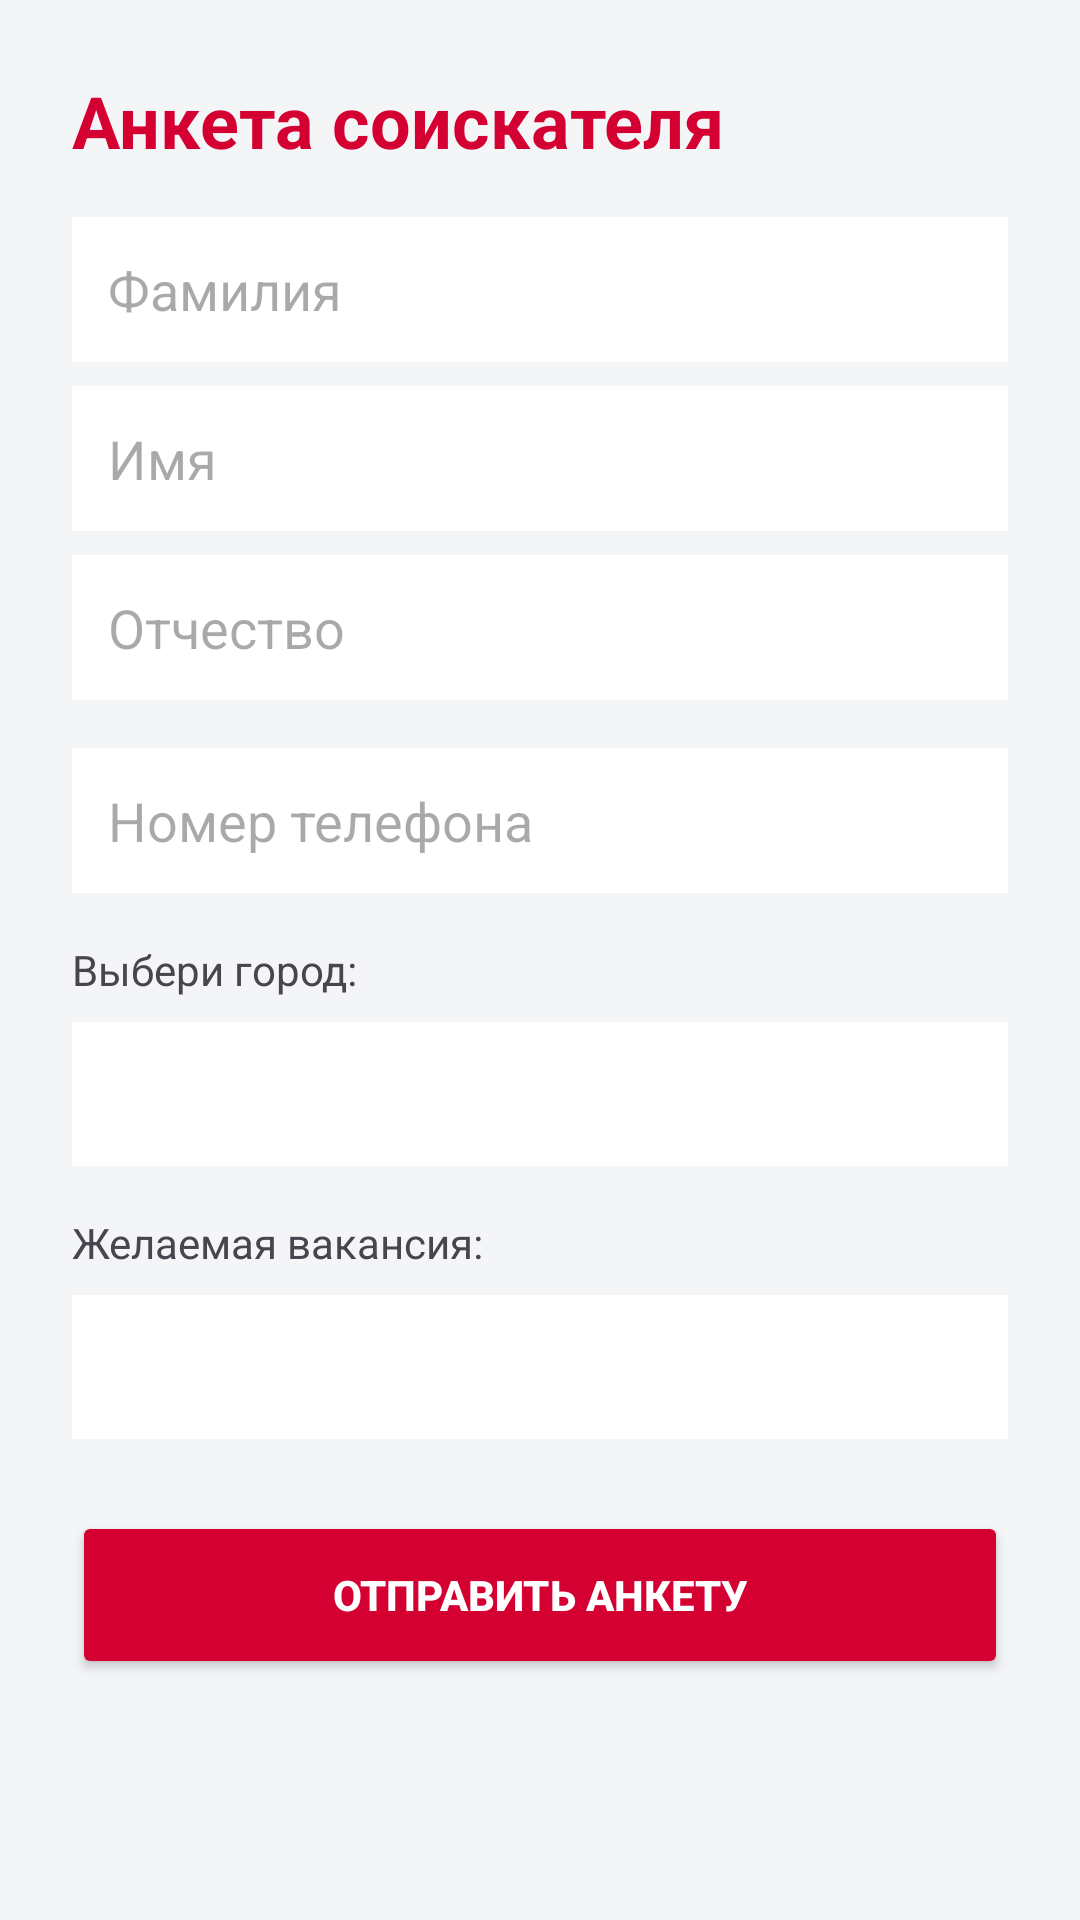

Android layout source for this screen:
<!-- AndroidManifest.xml: application theme Theme.Material3.DayNight.NoActionBar -->
<!-- res/layout/activity_resume.xml -->
<?xml version="1.0" encoding="utf-8"?>
<ScrollView xmlns:android="http://schemas.android.com/apk/res/android"
    android:layout_width="match_parent" android:layout_height="match_parent" android:background="@color/ochakovo_gray">

    <LinearLayout android:layout_width="match_parent" android:layout_height="wrap_content" android:orientation="vertical" android:padding="24dp">

        <TextView android:layout_width="match_parent" android:layout_height="wrap_content"
            android:text="Анкета соискателя" android:textSize="24sp" android:textStyle="bold" android:textColor="@color/ochakovo_red" android:layout_marginBottom="16dp"/>

        
        <EditText android:id="@+id/etSurname" android:layout_width="match_parent" android:layout_height="wrap_content"
            android:hint="Фамилия" android:inputType="textPersonName" android:background="@color/white" android:padding="12dp" android:layout_marginBottom="8dp"/>

        <EditText android:id="@+id/etName" android:layout_width="match_parent" android:layout_height="wrap_content"
            android:hint="Имя" android:inputType="textPersonName" android:background="@color/white" android:padding="12dp" android:layout_marginBottom="8dp"/>

        <EditText android:id="@+id/etPatronymic" android:layout_width="match_parent" android:layout_height="wrap_content"
            android:hint="Отчество" android:inputType="textPersonName" android:background="@color/white" android:padding="12dp" android:layout_marginBottom="16dp"/>

        
        <EditText android:id="@+id/etPhone" android:layout_width="match_parent" android:layout_height="wrap_content"
            android:hint="Номер телефона" android:inputType="phone" android:background="@color/white" android:padding="12dp" android:layout_marginBottom="16dp"/>

        
        <TextView android:layout_width="wrap_content" android:layout_height="wrap_content"
            android:text="Выбери город:" android:layout_marginBottom="8dp"/>
        <Spinner android:id="@+id/spinnerCity" android:layout_width="match_parent" android:layout_height="48dp" android:background="@color/white" android:layout_marginBottom="16dp"/>

        
        <TextView android:layout_width="wrap_content" android:layout_height="wrap_content"
            android:text="Желаемая вакансия:" android:layout_marginBottom="8dp"/>
        <Spinner android:id="@+id/spinnerVacancy" android:layout_width="match_parent" android:layout_height="48dp" android:background="@color/white" android:layout_marginBottom="24dp"/>

        <Button android:id="@+id/btnSend" android:layout_width="match_parent" android:layout_height="56dp"
            android:text="ОТПРАВИТЬ АНКЕТУ" android:textStyle="bold" android:textColor="@color/white" android:backgroundTint="@color/ochakovo_red"/>
    </LinearLayout>
</ScrollView>
<!-- resources referenced by this layout -->
<resources>
  <color name="ochakovo_gray">#F4F5F7</color>
  <color name="ochakovo_red">#D50032</color>
  <color name="white">#FFFFFF</color>
</resources>
